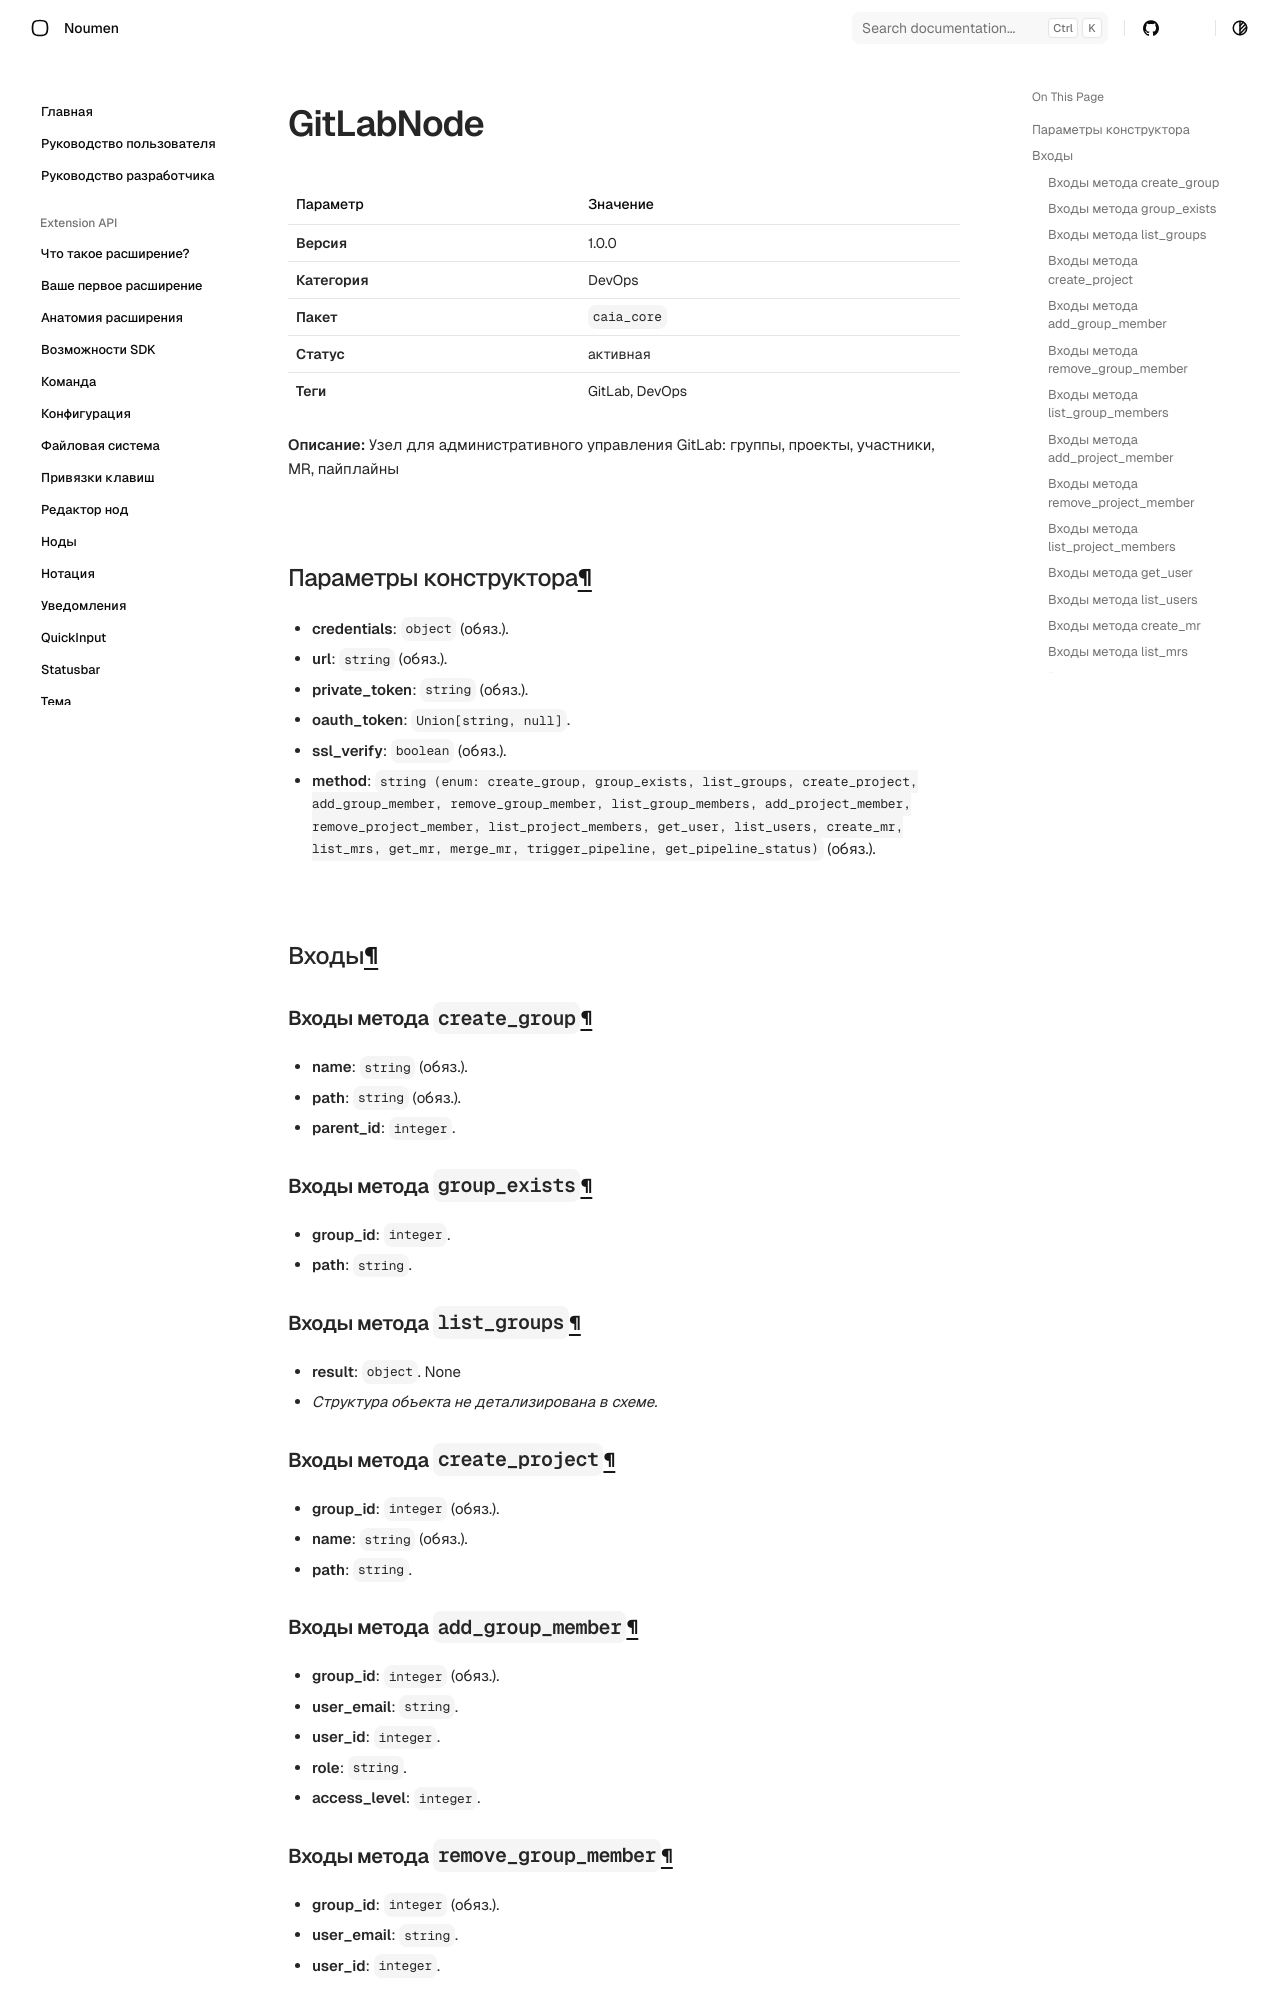

repository: noumen-caia/noumen_docs · page: nodes/GitLabNode/index.html · generator: mkdocs

# GitLabNode (`GitLabNode`)

| Параметр | Значение |
|---|---|
| **Версия** | 1.0.0 |
| **Категория** | DevOps |
| **Пакет** | `caia_core` |
| **Статус** | активная |
| **Теги** | GitLab, DevOps |

**Описание:** Узел для административного управления GitLab: группы, проекты, участники, MR, пайплайны

## Параметры конструктора

- **credentials**: `object` (обяз.). 
  - **url**: `string` (обяз.). 
  - **private_token**: `string` (обяз.). 
  - **oauth_token**: `Union[string, null]`. 
  - **ssl_verify**: `boolean` (обяз.). 
- **method**: `string (enum: create_group, group_exists, list_groups, create_project, add_group_member, remove_group_member, list_group_members, add_project_member, remove_project_member, list_project_members, get_user, list_users, create_mr, list_mrs, get_mr, merge_mr, trigger_pipeline, get_pipeline_status)` (обяз.). 
## Входы

### Входы метода `create_group`

- **name**: `string` (обяз.). 
- **path**: `string` (обяз.). 
- **parent_id**: `integer`. 

### Входы метода `group_exists`

- **group_id**: `integer`. 
- **path**: `string`. 

### Входы метода `list_groups`

- **result**: `object`. None
  - _Структура объекта не детализирована в схеме._

### Входы метода `create_project`

- **group_id**: `integer` (обяз.). 
- **name**: `string` (обяз.). 
- **path**: `string`.
